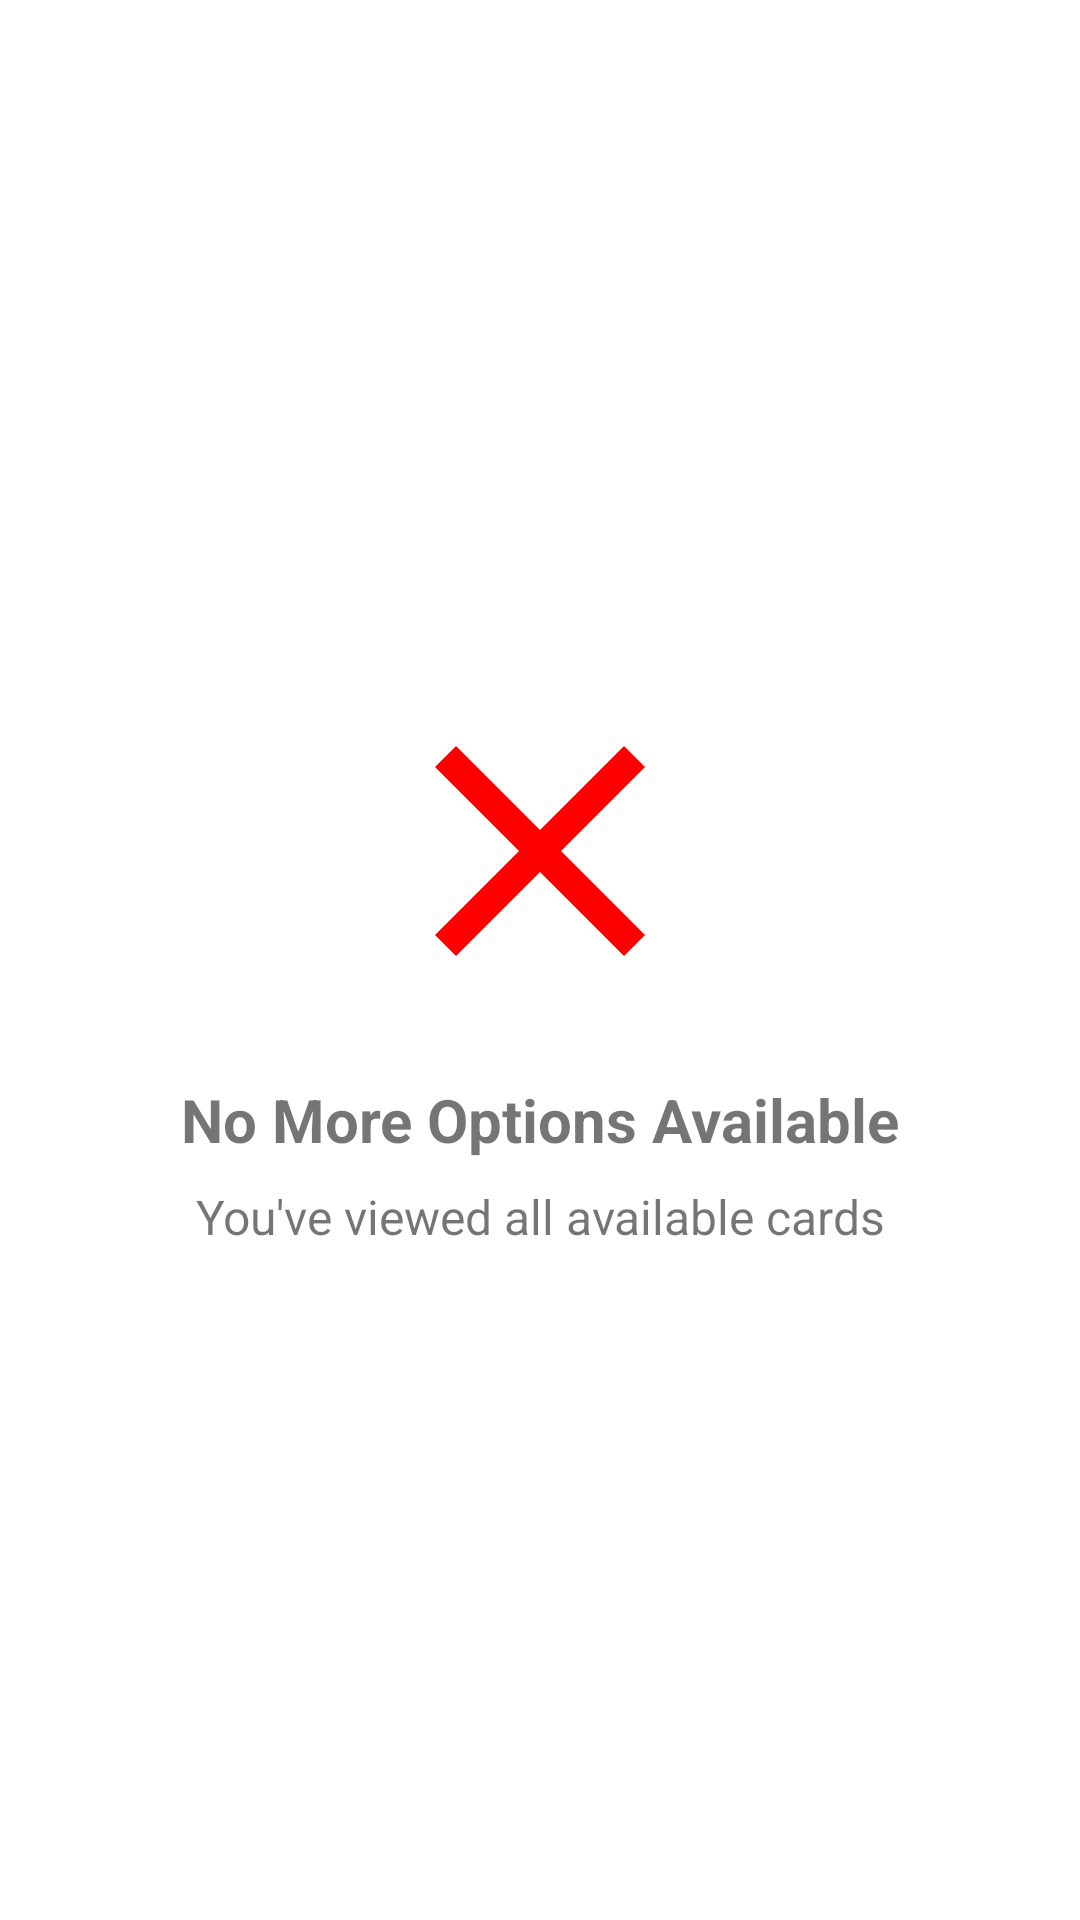

The Android layout XML behind this screen, and the referenced resources:
<!-- AndroidManifest.xml: application theme Theme.Paltu -->
<!-- res/layout/empty_state.xml -->
<?xml version="1.0" encoding="utf-8"?>
<androidx.constraintlayout.widget.ConstraintLayout xmlns:android="http://schemas.android.com/apk/res/android"
    android:layout_width="match_parent"
    android:layout_height="match_parent">

    <LinearLayout
        android:layout_width="match_parent"
        android:layout_height="match_parent"
        android:gravity="center"
        android:orientation="vertical"
        android:padding="16dp">
    <ImageView
        android:layout_width="120dp"
        android:layout_height="120dp"
        android:src="@drawable/ic_cross"
        android:layout_marginBottom="16dp"/>

    <TextView
        android:layout_width="wrap_content"
        android:layout_height="wrap_content"
        android:text="No More Options Available"
        android:textSize="20sp"
        android:textStyle="bold"/>

    <TextView
        android:layout_width="wrap_content"
        android:layout_height="wrap_content"
        android:text="You've viewed all available cards"
        android:textSize="16sp"
        android:layout_marginTop="8dp"
        android:textAlignment="center"/>
    </LinearLayout>
</androidx.constraintlayout.widget.ConstraintLayout>
<!-- resources referenced by this layout -->
<resources>
  <!-- drawable ic_cross (drawable) -->
  <?xml version="1.0" encoding="utf-8"?>
  <vector xmlns:android="http://schemas.android.com/apk/res/android"
      android:width="24dp"
      android:height="24dp"
      android:viewportWidth="24"
      android:viewportHeight="24">
      <path
          android:fillColor="#FF0000"
          android:pathData="M19,6.4L17.6,5L12,10.6L6.4,5L5,6.4L10.6,12L5,17.6L6.4,19L12,13.4L17.6,19L19,17.6L13.4,12L19,6.4z" />
  </vector>
  <style name="Theme.Paltu" parent="Theme.MaterialComponents.Light.NoActionBar">
          
          <item name="colorPrimary">@color/purple_500</item>
  
          <item name="android:statusBarColor">@color/theme</item>
          <item name="android:navigationBarColor">@color/theme</item>
          <item name="colorPrimaryVariant">@color/purple_700</item>
          <item name="colorOnPrimary">@color/white</item>
          
          <item name="colorSecondary">@color/teal_200</item>
          <item name="colorSecondaryVariant">@color/teal_700</item>
          <item name="colorOnSecondary">@color/black</item>
          
  
          
      </style>
  <color name="purple_500">#FF6200EE</color>
  <color name="theme">#f69001</color>
  <color name="purple_700">#FF3700B3</color>
  <color name="white">#FFFFFFFF</color>
  <color name="teal_200">#FF03DAC5</color>
  <color name="teal_700">#FF018786</color>
  <color name="black">#FF000000</color>
</resources>
